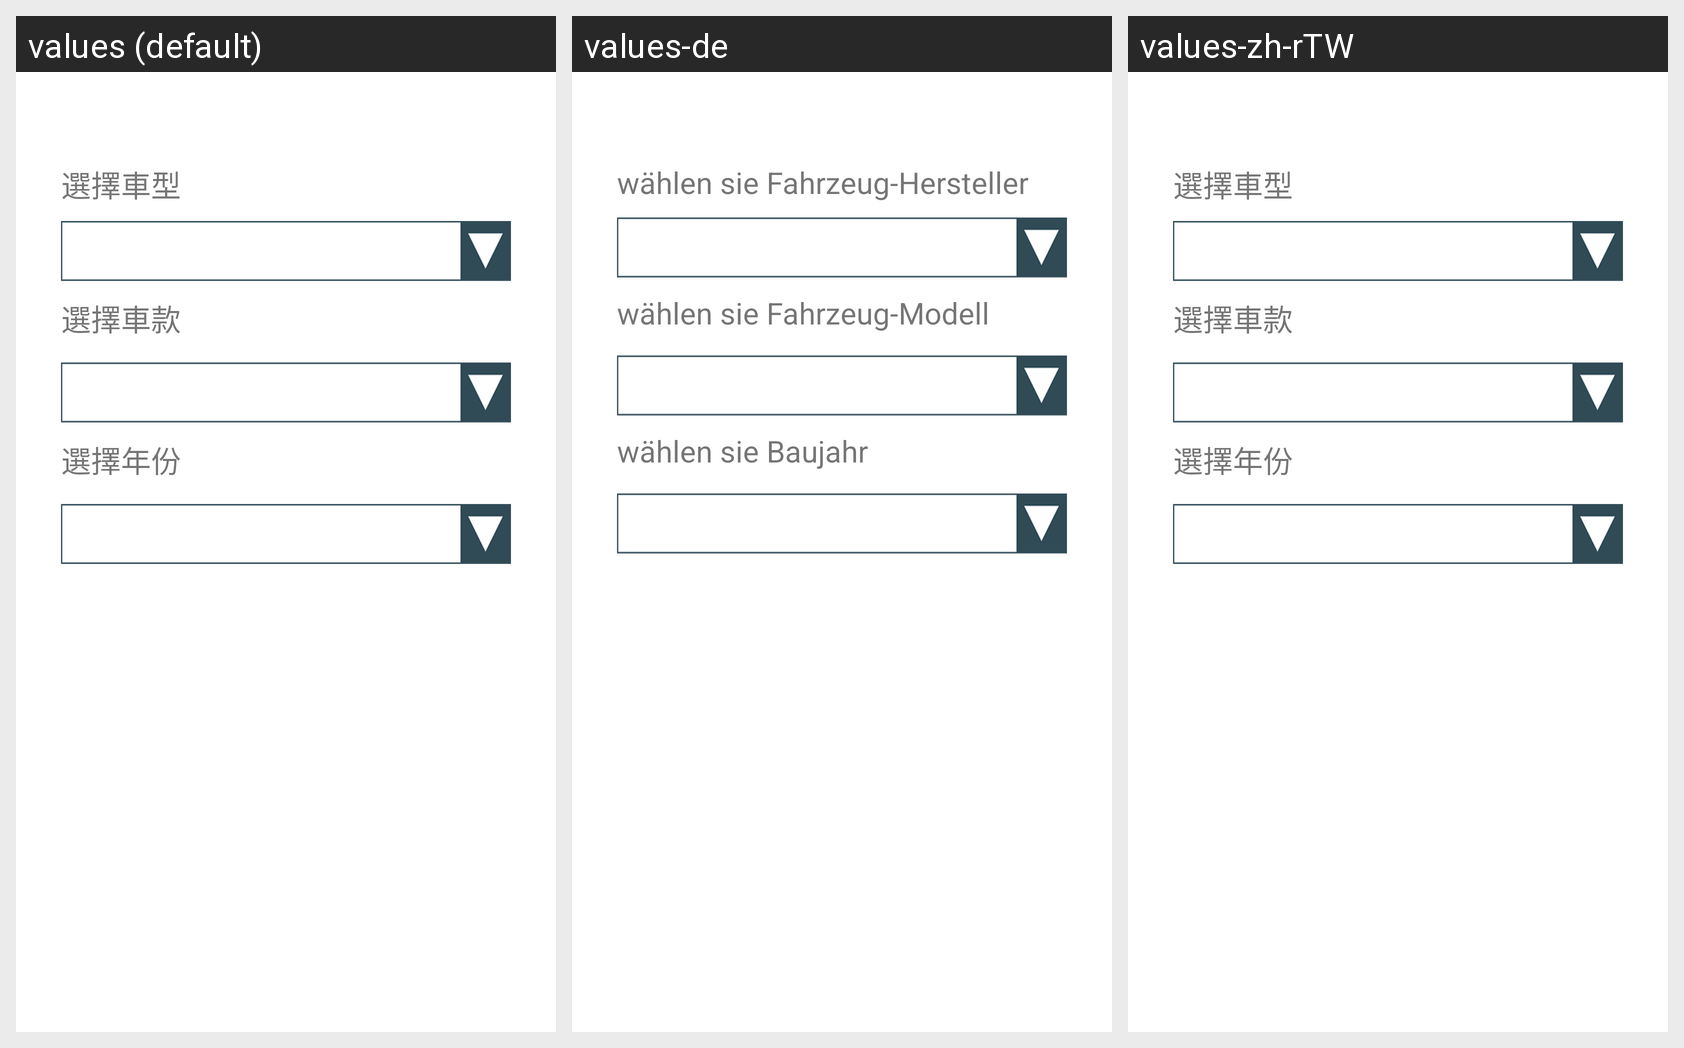

The Android screen above is rendered under several locales of the same app. Produce the string resources it draws, with the default and per-locale values.
Android screen res/layout/fragment_add_favorite.xml rendered under 3 locales, left to right: values (default), values-de, values-zh-rTW. Device: Nexus 5 (rendered at 1080×1920; each locale shown at half size, 540×960, under a caption strip naming it); theme AppTheme.
Other locales in the repository, not shown: values-en, values-it, values-zh-rCN.
Strings drawn on this screen, with the default value and each locale's value (text and hints the layout hard-codes, and strings that could not be matched under every locale, appear in the picture but are not listed):

Select_CAR_Make
  values: 選擇車型
  values-de: wählen sie Fahrzeug-Hersteller
  values-zh-rTW: 選擇車型

Select_CAR_Model
  values: 選擇車款
  values-de: wählen sie Fahrzeug-Modell
  values-zh-rTW: 選擇車款

Select_Year
  values: 選擇年份
  values-de: wählen sie Baujahr
  values-zh-rTW: 選擇年份
